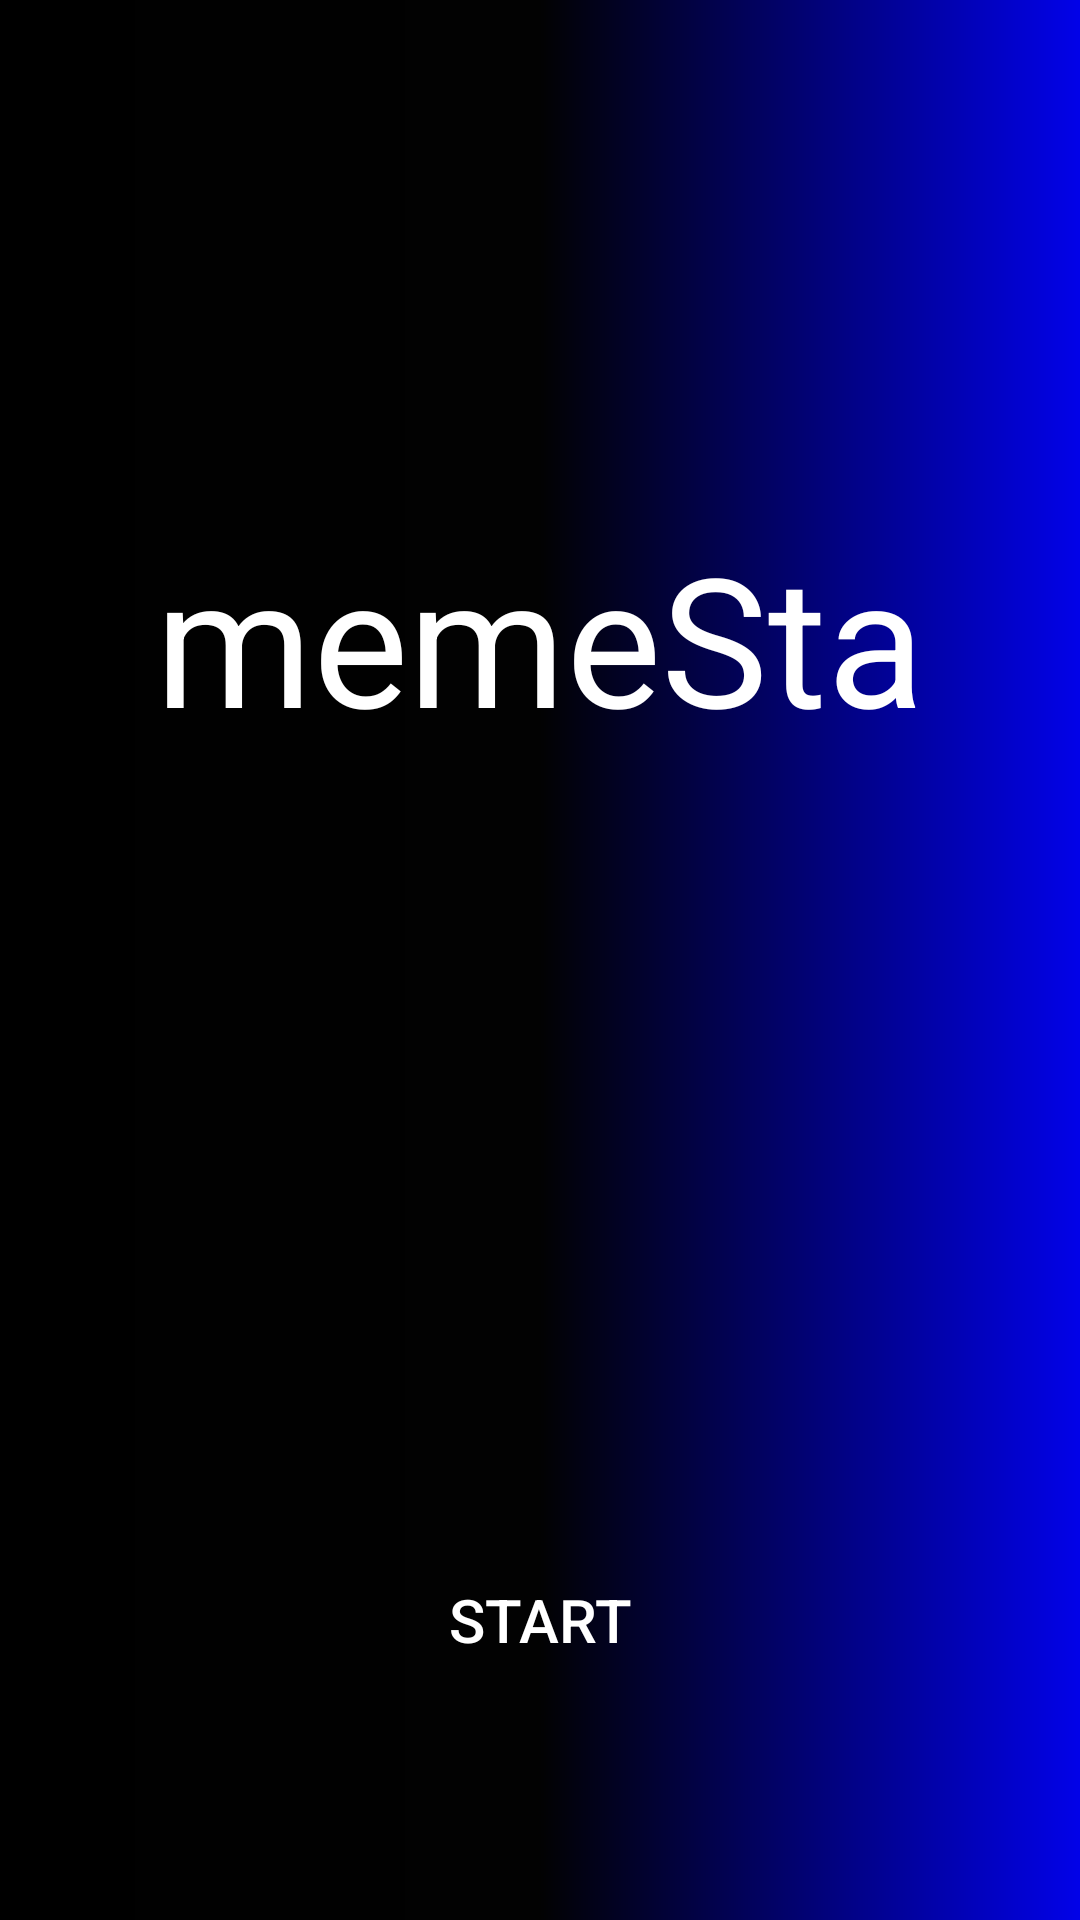

This screen was rendered from an Android layout file. Write that file and the resources it references.
<!-- AndroidManifest.xml: application theme AppTheme -->
<!-- res/layout/activity_main4.xml -->
<?xml version="1.0" encoding="utf-8"?>
<androidx.constraintlayout.widget.ConstraintLayout xmlns:android="http://schemas.android.com/apk/res/android"
    xmlns:app="http://schemas.android.com/apk/res-auto"
    xmlns:tools="http://schemas.android.com/tools"
    android:layout_width="match_parent"
    android:layout_height="match_parent"
    android:background="@drawable/gradient"
    tools:context=".Main4Activity">


    <Button
        android:id="@+id/START"
        android:layout_width="120dp"
        android:layout_height="50dp"
        android:background="@android:color/transparent"
        android:textColor="@android:color/white"
        android:text="start"
        android:textSize="20sp"
        app:layout_constraintBottom_toBottomOf="parent"
        app:layout_constraintEnd_toEndOf="parent"
        app:layout_constraintStart_toStartOf="parent"
        app:layout_constraintTop_toTopOf="parent"
        app:layout_constraintVertical_bias="0.873" />

    <TextView
        android:layout_width="wrap_content"
        android:layout_height="wrap_content"
        android:text="memeSta"
        android:textColor="@android:color/white"
        android:textSize="60sp"
        app:layout_constraintBottom_toTopOf="@+id/START"
        app:layout_constraintEnd_toEndOf="parent"
        app:layout_constraintStart_toStartOf="parent"
        app:layout_constraintTop_toTopOf="parent"
        app:layout_constraintVertical_bias="0.396" />
</androidx.constraintlayout.widget.ConstraintLayout>
<!-- resources referenced by this layout -->
<resources>
  <!-- drawable gradient (drawable-v24) -->
  <?xml version="1.0" encoding="utf-8"?>
  <shape xmlns:android="http://schemas.android.com/apk/res/android"
  android:shape="rectangle">
  <gradient
      android:angle="0"
      android:centerColor="#020202"
      android:endColor="#0202E8"
      android:startColor="#000000" />
  </shape>
  <style name="AppTheme" parent="Theme.AppCompat.Light.DarkActionBar">
          
          <item name="colorPrimary">#000000</item>
          <item name="colorPrimaryDark">#1A1A1B</item>
          <item name="colorAccent">#050505</item>
      </style>
</resources>
